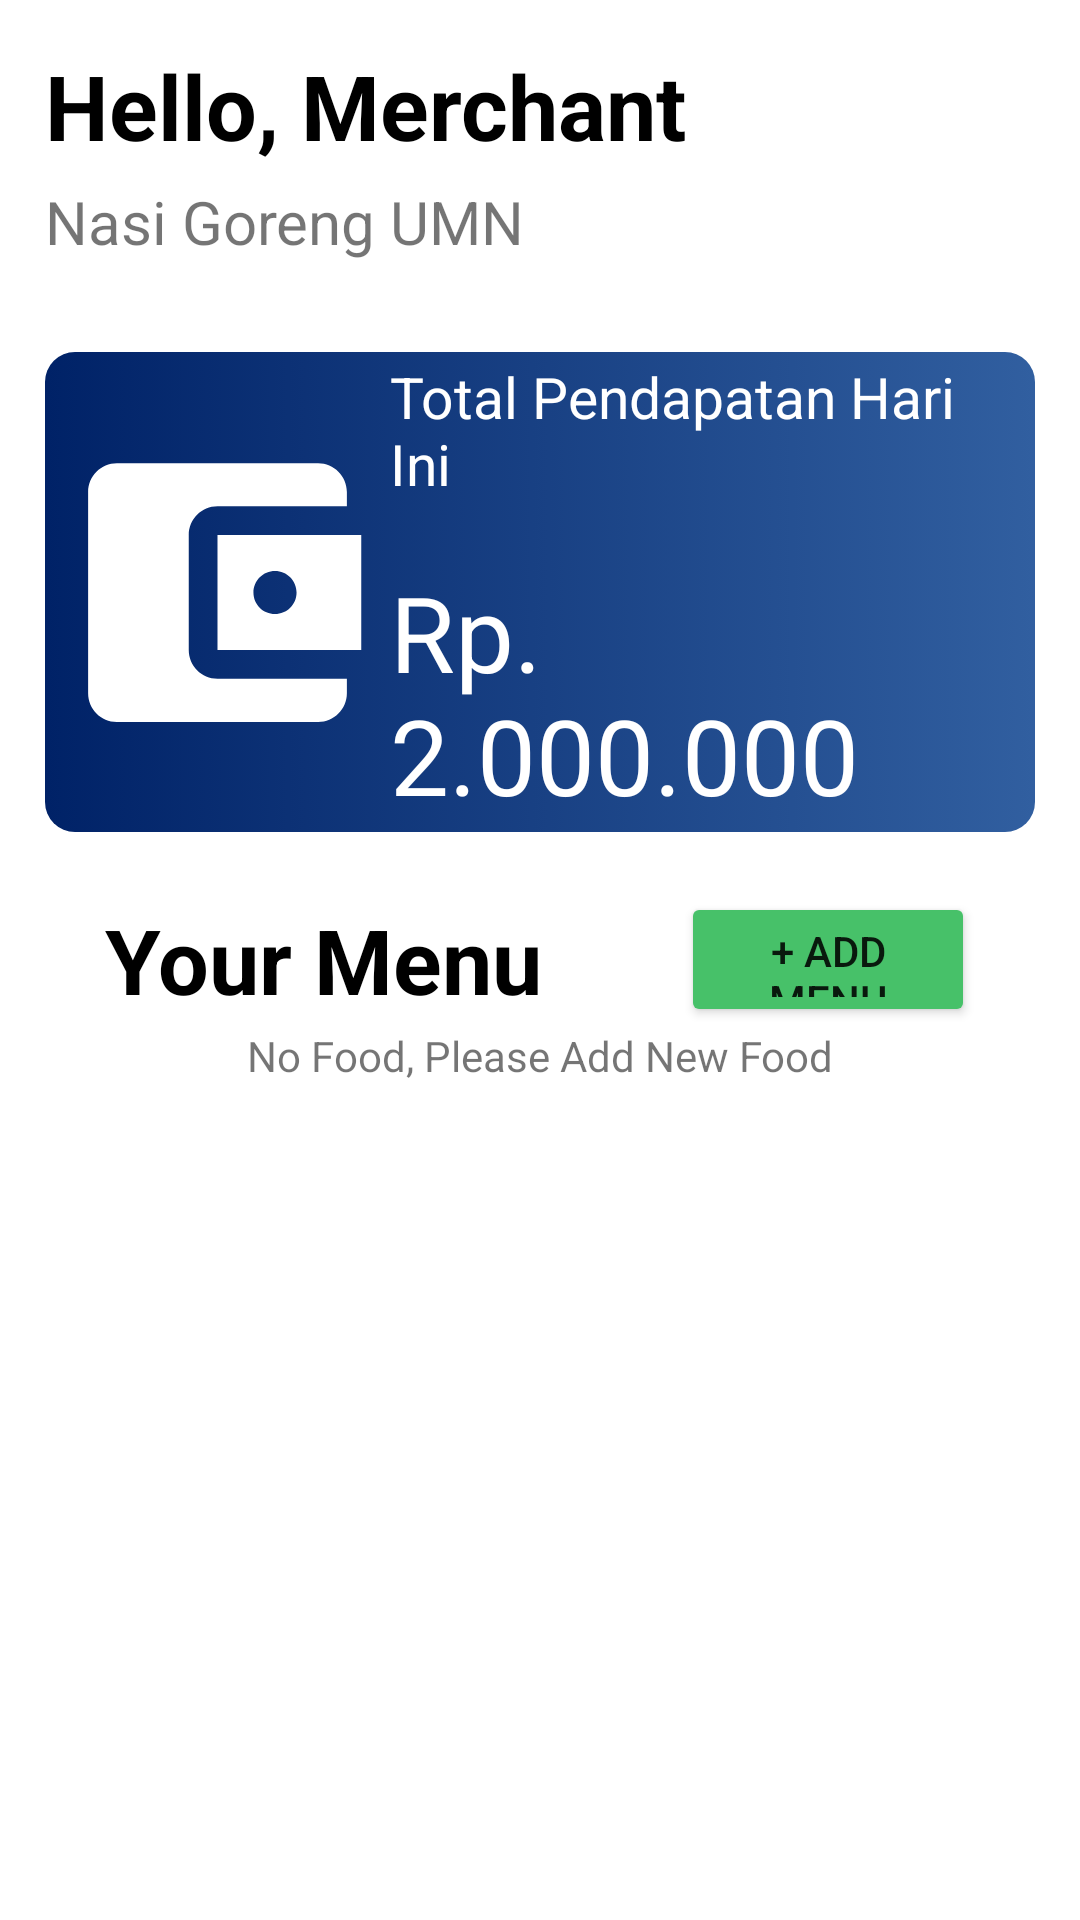

Layout XML and referenced resources for this Android screen:
<!-- AndroidManifest.xml: application theme Theme.Foodro_Home -->
<!-- res/layout/merchant_home.xml -->
<?xml version="1.0" encoding="utf-8"?>
<LinearLayout xmlns:android="http://schemas.android.com/apk/res/android"
    xmlns:app="http://schemas.android.com/apk/res-auto"
    xmlns:tools="http://schemas.android.com/tools"
    android:layout_width="match_parent"
    android:layout_height="match_parent"
    tools:context="com.latutslab_00000053580.foodro_merchant.HomeMerchant">

    <ScrollView
        android:layout_width="match_parent"
        android:layout_height="match_parent">

        <LinearLayout
            android:layout_width="match_parent"
            android:layout_height="match_parent"
            android:layout_margin="15dp"
            android:orientation="vertical">

            <TextView
                android:id="@+id/txtName"
                android:layout_width="match_parent"
                android:layout_height="wrap_content"
                android:layout_marginBottom="5dp"
                android:text="Hello, Merchant"
                android:textColor="#000000"
                android:textSize="30dp"
                android:textStyle="bold" />

            <TextView
                android:id="@+id/textView2"
                android:layout_width="match_parent"
                android:layout_height="wrap_content"
                android:text="Nasi Goreng UMN"
                android:textSize="20dp" />

            <LinearLayout
                android:layout_width="match_parent"
                android:layout_height="160dp"
                android:layout_marginTop="30dp"
                android:background="@drawable/box"
                android:gravity="center"
                android:orientation="horizontal">

                <ImageView
                    android:id="@+id/imageView"
                    android:layout_width="wrap_content"
                    android:layout_height="wrap_content"
                    android:layout_weight="1"
                    android:src="@drawable/ic_baseline_account_balance_wallet_120" />

                <LinearLayout
                    android:layout_width="200dp"
                    android:layout_height="match_parent"
                    android:layout_marginRight="20dp"
                    android:layout_weight="1"
                    android:gravity="center"
                    android:orientation="vertical">

                    <TextView
                        android:id="@+id/textView3"
                        android:layout_width="match_parent"
                        android:layout_height="wrap_content"
                        android:layout_marginBottom="20dp"
                        android:text="Total Pendapatan Hari Ini"
                        android:textColor="#ffffff"
                        android:textSize="19dp" />

                    <TextView
                        android:id="@+id/textView4"
                        android:layout_width="match_parent"
                        android:layout_height="wrap_content"
                        android:text="Rp. 2.000.000"
                        android:textColor="#ffffff"
                        android:textSize="35dp" />
                </LinearLayout>
            </LinearLayout>

            <LinearLayout
                android:layout_width="match_parent"
                android:layout_height="match_parent"
                android:layout_marginLeft="20dp"
                android:layout_marginTop="20dp"
                android:layout_marginRight="20dp"
                android:gravity="center"
                android:orientation="horizontal">


                <TextView
                    android:id="@+id/textView8"
                    android:layout_width="wrap_content"
                    android:layout_height="wrap_content"
                    android:layout_weight="0.8"
                    android:text="Your Menu"
                    android:textColor="#000000"
                    android:textSize="30dp"
                    android:textStyle="bold" />

                <Button
                    android:id="@+id/buttonAddMenu"
                    android:layout_width="40dp"
                    android:layout_height="45dp"
                    android:layout_weight="1"
                    android:backgroundTint="#47C169"
                    android:text="+ Add Menu" />
            </LinearLayout>

            <TextView
                android:id="@+id/txtNoFood"
                android:layout_width="match_parent"
                android:layout_height="wrap_content"
                android:gravity="center"
                android:text="No Food, Please Add New Food" />

            <androidx.recyclerview.widget.RecyclerView
                android:id="@+id/menuRV"
                android:layout_width="match_parent"
                android:layout_height="match_parent"
                android:layout_marginTop="10dp" />

        </LinearLayout>
    </ScrollView>

</LinearLayout>
<!-- resources referenced by this layout -->
<resources>
  <!-- drawable box (drawable) -->
  <?xml version="1.0" encoding="utf-8"?>
  <selector xmlns:android="http://schemas.android.com/apk/res/android">
  
      <item>
          <shape android:shape="rectangle">
              <corners
                  android:radius="10dp">
              </corners>
              <gradient
                  android:angle="0"
                  android:startColor="@color/colorStart"
                  android:endColor="@color/colorEnd"
                  android:type="linear"
                  />
          </shape>
      </item>
  </selector>
  <!-- drawable ic_baseline_account_balance_wallet_120 (drawable) -->
  <vector android:height="120dp" android:tint="#FFFFFF"
      android:viewportHeight="24" android:viewportWidth="24"
      android:width="120dp" xmlns:android="http://schemas.android.com/apk/res/android">
      <path android:fillColor="@android:color/white" android:pathData="M21,18v1c0,1.1 -0.9,2 -2,2L5,21c-1.11,0 -2,-0.9 -2,-2L3,5c0,-1.1 0.89,-2 2,-2h14c1.1,0 2,0.9 2,2v1h-9c-1.11,0 -2,0.9 -2,2v8c0,1.1 0.89,2 2,2h9zM12,16h10L22,8L12,8v8zM16,13.5c-0.83,0 -1.5,-0.67 -1.5,-1.5s0.67,-1.5 1.5,-1.5 1.5,0.67 1.5,1.5 -0.67,1.5 -1.5,1.5z"/>
  </vector>
  <style name="Theme.Foodro_Home" parent="Theme.MaterialComponents.DayNight.NoActionBar">
          
          <item name="colorPrimary">@color/purple_500</item>
          <item name="colorPrimaryVariant">@color/purple_700</item>
          <item name="colorOnPrimary">@color/white</item>
          
          <item name="colorSecondary">@color/teal_200</item>
          <item name="colorSecondaryVariant">@color/teal_700</item>
          <item name="colorOnSecondary">@color/black</item>
          
          <item name="android:statusBarColor" tools:targetApi="l">?attr/colorPrimaryVariant</item>
          
  
      </style>
  <color name="colorStart">#002267</color>
  <color name="colorEnd">#315FA0</color>
  <color name="purple_500">#FF6200EE</color>
  <color name="purple_700">#FF3700B3</color>
  <color name="white">#FFFFFFFF</color>
  <color name="teal_200">#FF03DAC5</color>
  <color name="teal_700">#FF018786</color>
  <color name="black">#FF000000</color>
</resources>
